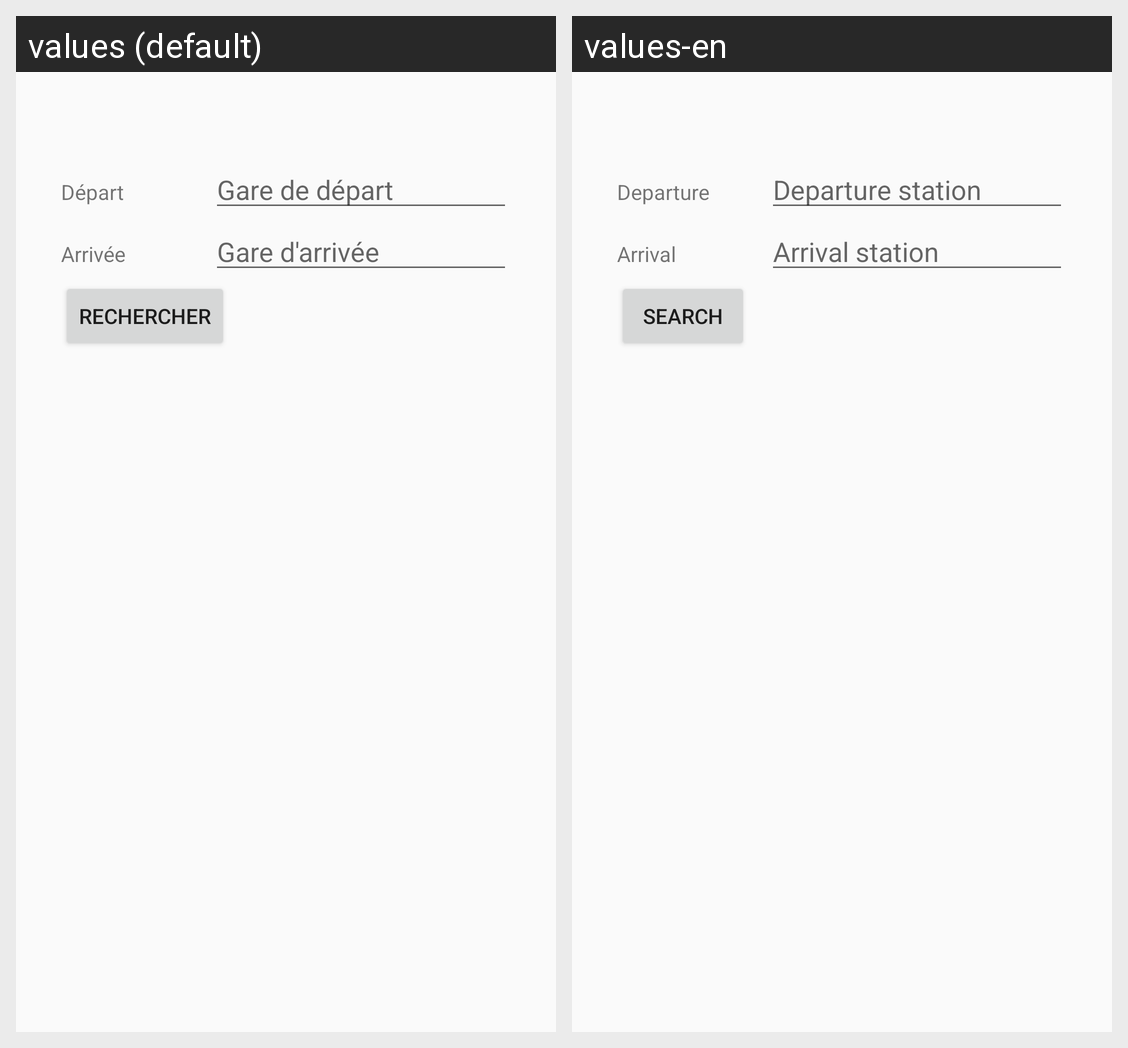

This grid shows one Android layout under two languages. Give, for every string resource on the screen, its name, the default text and each shown locale's text.
Android screen res/layout/activity_train.xml rendered under 2 locales, left to right: values (default), values-en. Device: Nexus 5 (rendered at 1080×1920; each locale shown at half size, 540×960, under a caption strip naming it); theme Base.Theme.ProgmobileTP1.
Strings drawn on this screen, with the default value and each locale's value (text and hints the layout hard-codes, and strings that could not be matched under every locale, appear in the picture but are not listed):

label_departure
  values: Départ
  values-en: Departure

hint_departure
  values: Gare de départ
  values-en: Departure station

label_arrival
  values: Arrivée
  values-en: Arrival

hint_arrival
  values: Gare d'arrivée
  values-en: Arrival station

button_search
  values: Rechercher
  values-en: Search
